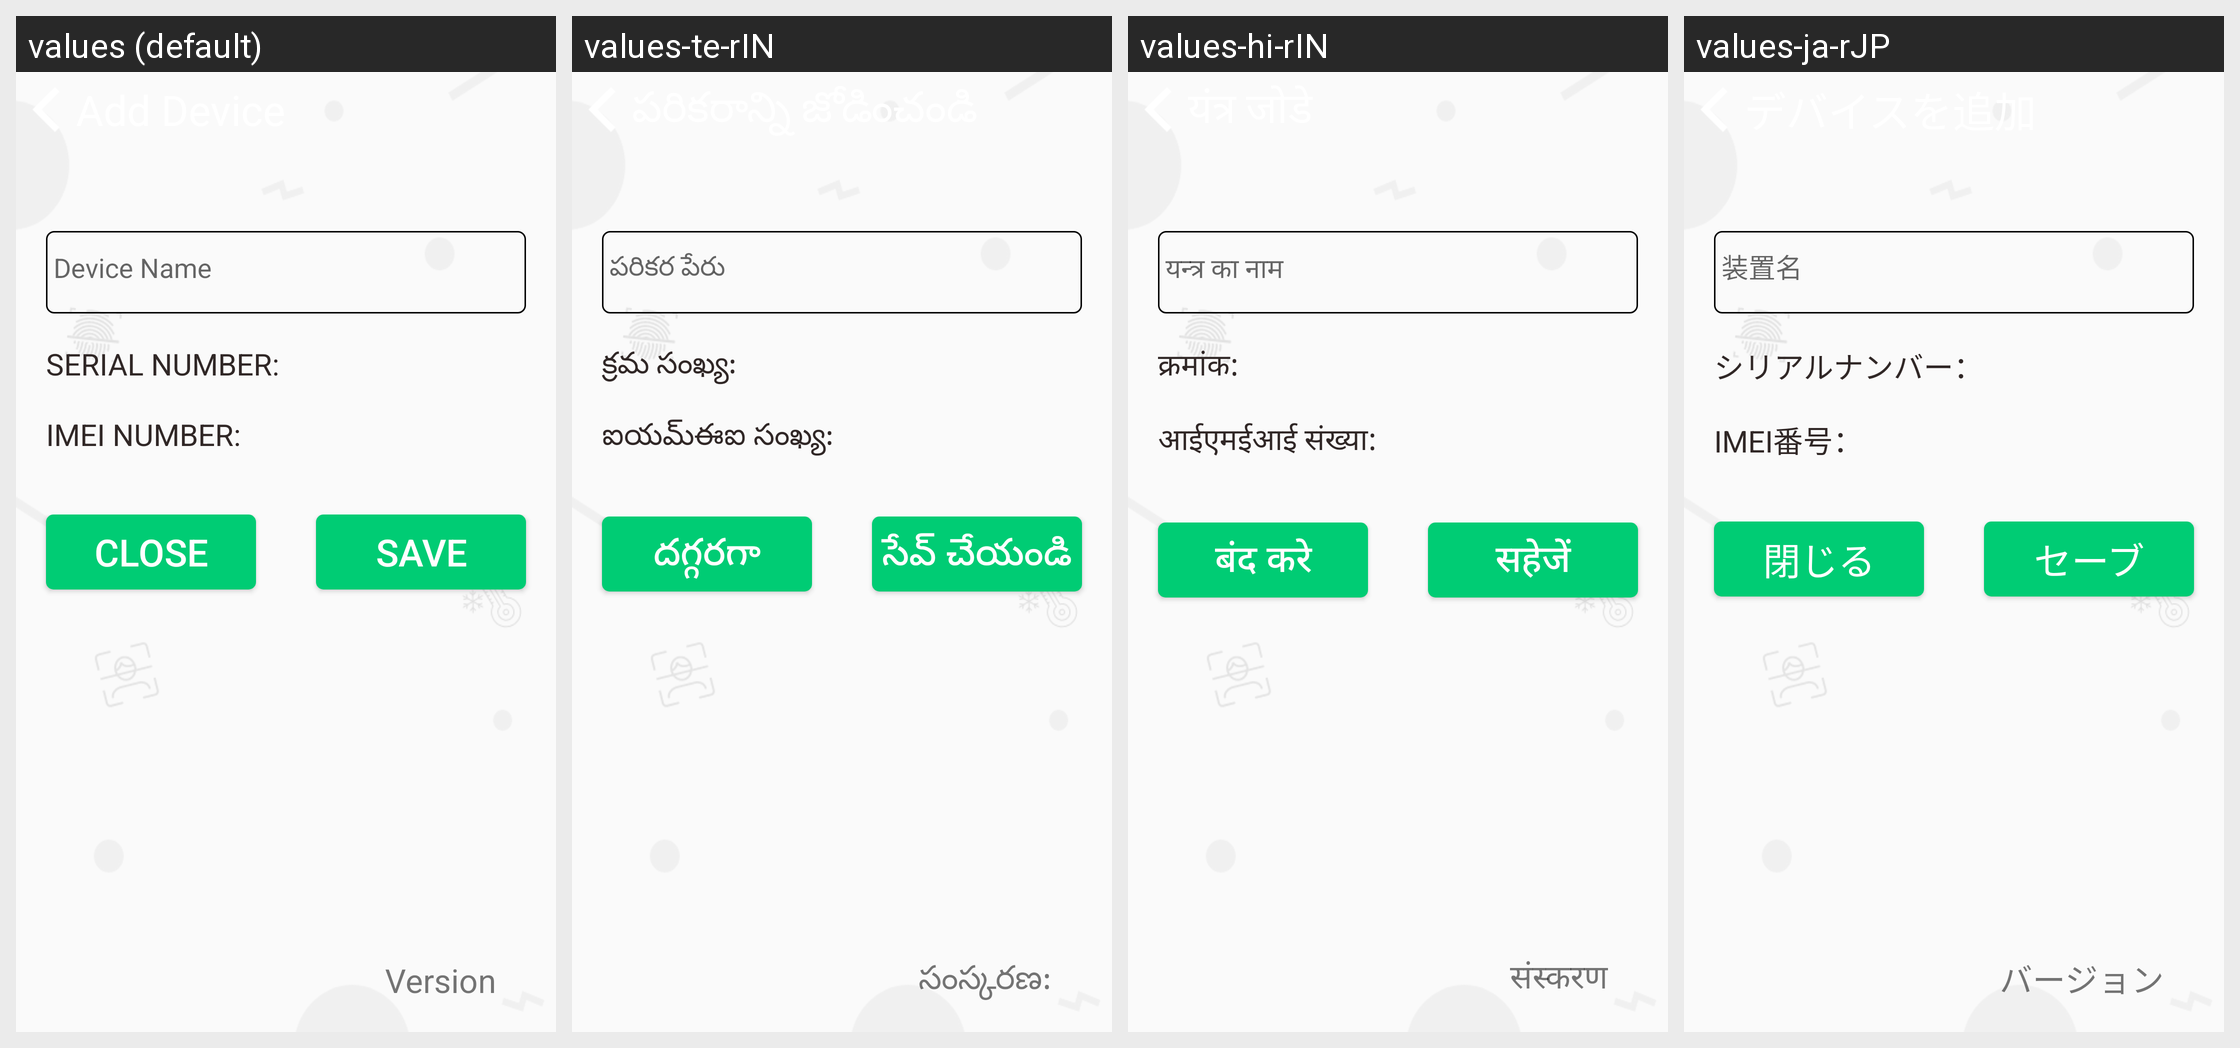

The same Android screen rendered under several of its app's locales, left to right. List the strings drawn on it with the default value and each locale's translation.
Android screen res/layout/activity_register_device.xml rendered under 4 locales, left to right: values (default), values-te-rIN, values-hi-rIN, values-ja-rJP. Device: Nexus 5 (rendered at 1080×1920; each locale shown at half size, 540×960, under a caption strip naming it); theme AppTheme.
Other locales in the repository, not shown: values-de-rDE, values-es-rES, values-fr-rFR, values-it-rIT, values-kn-rIN, values-ta-rIN, values-zh-rCN.
Strings drawn on this screen, with the default value and each locale's value (text and hints the layout hard-codes, and strings that could not be matched under every locale, appear in the picture but are not listed):

device_name
  values: Device Name
  values-te-rIN: పరికర పేరు
  values-hi-rIN: यन्त्र का नाम
  values-ja-rJP: 装置名

serial_number
  values: SERIAL NUMBER:
  values-te-rIN: క్రమ సంఖ్య:
  values-hi-rIN: क्रमांक:
  values-ja-rJP: シリアルナンバー：

imei_number
  values: IMEI NUMBER:
  values-te-rIN: ఐయమ్ఈఐ సంఖ్య:
  values-hi-rIN: आईएमईआई संख्या:
  values-ja-rJP: IMEI番号：

close_button
  values: Close
  values-te-rIN: దగ్గరగా
  values-hi-rIN: बंद करे
  values-ja-rJP: 閉じる

save_button
  values: Save
  values-te-rIN: సేవ్ చేయండి
  values-hi-rIN: सहेजें
  values-ja-rJP: セーブ

app_version
  values: Version
  values-te-rIN: సంస్కరణ:
  values-hi-rIN: संस्करण
  values-ja-rJP: バージョン
